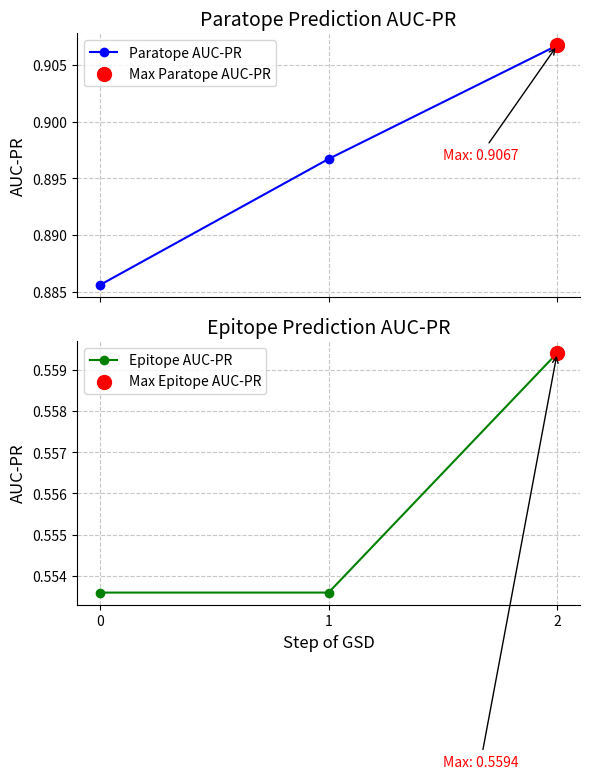

This chart was generated by the following Python code:
import matplotlib.pyplot as plt

# Data
x = [0, 1, 2]
y1 = [0.8856, 0.8967, 0.9067]  # AUC-PR of paratope prediction
y2 = [0.5536, 0.5536, 0.5594]  # AUC-PR of epitope prediction

# Create two subplots: top for paratope prediction, bottom for epitope prediction
fig, (ax1, ax2) = plt.subplots(nrows=2, ncols=1, figsize=(6, 8), sharex=True)

# Plot for paratope prediction (y1)
ax1.plot(x, y1, marker='o', linestyle='-', color='blue', label='Paratope AUC-PR')
max_y1 = max(y1)
max_idx_y1 = y1.index(max_y1)
ax1.scatter(x[max_idx_y1], max_y1, color='red', s=100, zorder=3, label='Max Paratope AUC-PR')
ax1.annotate(
    f'Max: {max_y1:.4f}',
    xy=(x[max_idx_y1], max_y1),
    xytext=(x[max_idx_y1] - 0.5, max_y1 - 0.01),
    textcoords='data',
    arrowprops=dict(facecolor='red', arrowstyle='->'),
    fontsize=10,
    color='red'
)
ax1.set_ylabel('AUC-PR', fontsize=12)
ax1.set_title('Paratope Prediction AUC-PR', fontsize=14)
ax1.grid(True, linestyle='--', alpha=0.7)
ax1.spines['top'].set_visible(False)
ax1.spines['right'].set_visible(False)
ax1.legend()

# Plot for epitope prediction (y2)
ax2.plot(x, y2, marker='o', linestyle='-', color='green', label='Epitope AUC-PR')
max_y2 = max(y2)
max_idx_y2 = y2.index(max_y2)
ax2.scatter(x[max_idx_y2], max_y2, color='red', s=100, zorder=3, label='Max Epitope AUC-PR')
ax2.annotate(
    f'Max: {max_y2:.4f}',
    xy=(x[max_idx_y2], max_y2),
    xytext=(x[max_idx_y2] - 0.5, max_y2 - 0.01),
    textcoords='data',
    arrowprops=dict(facecolor='red', arrowstyle='->'),
    fontsize=10,
    color='red'
)
ax2.set_xlabel('Step of GSD', fontsize=12)
ax2.set_ylabel('AUC-PR', fontsize=12)
ax2.set_title('Epitope Prediction AUC-PR', fontsize=14)
ax2.grid(True, linestyle='--', alpha=0.7)
ax2.spines['top'].set_visible(False)
ax2.spines['right'].set_visible(False)
ax2.legend()

# Set x-axis ticks to the original integer values to maintain spacing
ax2.set_xticks(x)

# Adjust layout for better spacing
plt.tight_layout()
plt.show()

